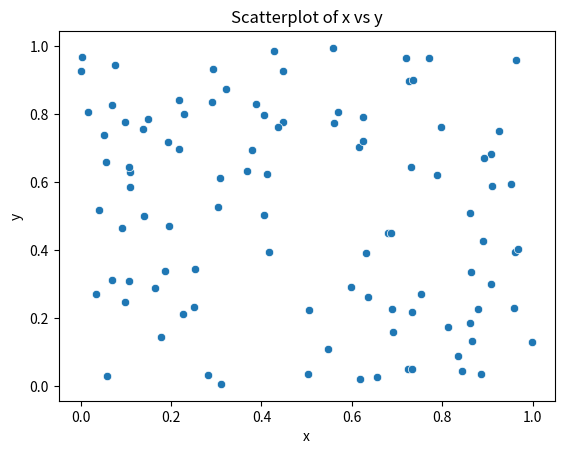
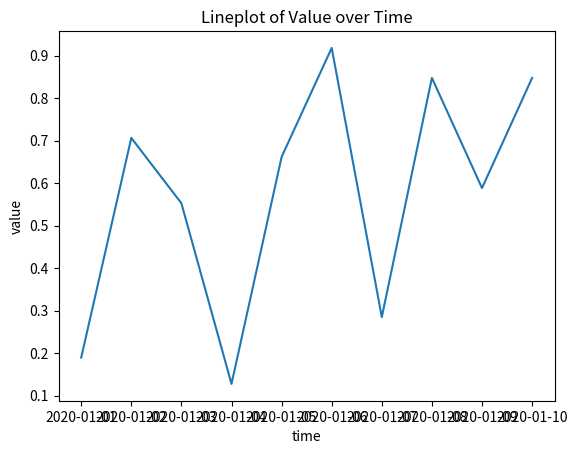
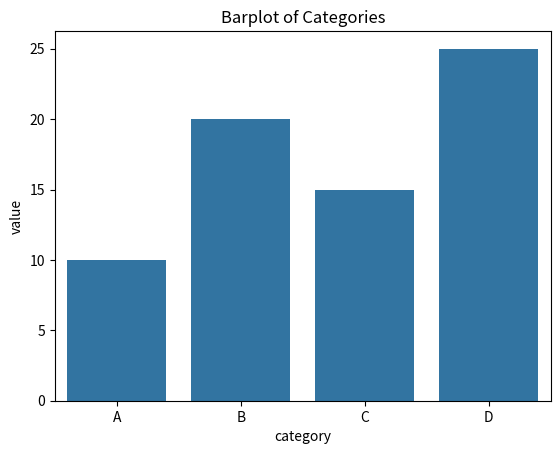
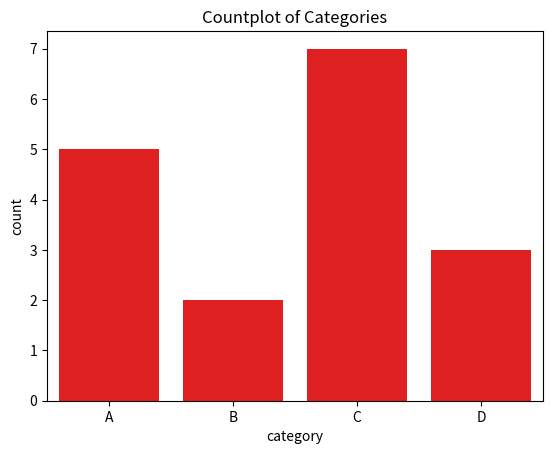
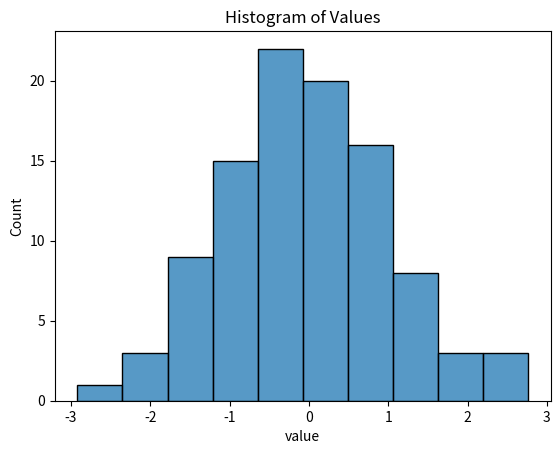
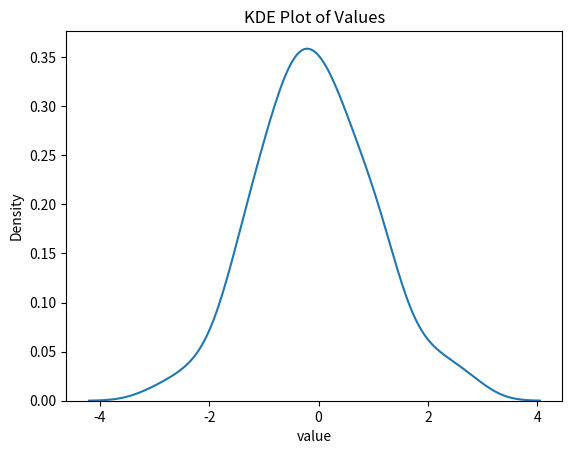

The script that saved these images, in order:
import seaborn as sns
import matplotlib.pyplot as plt
import pandas as pd
import numpy as np

# Create a sample DataFrame
data = pd.DataFrame({
    'x': np.random.rand(100),
    'y': np.random.rand(100)
})

# Create a scatterplot
sns.scatterplot(x='x', y='y', data=data)
plt.title('Scatterplot of x vs y')
plt.show()


# Create a sample DataFrame with a time series
data = pd.DataFrame({
    'time': pd.date_range(start='1/1/2020', periods=10),
    'value': np.random.rand(10) #.cumsum()
})

# Create a lineplot
sns.lineplot(x='time', y='value', data=data)
plt.title('Lineplot of Value over Time')
plt.show()


# Create a sample DataFrame
data = pd.DataFrame({
    'category': ['A', 'B', 'C', 'D'],
    'value': [10, 20, 15, 25]
})

# Create a barplot
sns.barplot(x='category', y='value', data=data)
plt.title('Barplot of Categories')
plt.show()


# Create a sample DataFrame
data = pd.DataFrame({
    'category': ['A', 'B', 'A', 'C', 'B', 'A', 'D', 'C', 'C','A', 'D',
                'C', 'C','A', 'D', 'C', 'C']
})

# Create a countplot
sns.countplot(x='category', data=data, legend='auto',color='red')
plt.title('Countplot of Categories')
plt.show()

# Create a sample DataFrame
data = pd.DataFrame({
    'value': np.random.randn(100)
})

# Create a histogram
sns.histplot(data['value'], bins=10)
plt.title('Histogram of Values')
plt.show()

# Create a KDE plot
sns.kdeplot(data['value'])
plt.title('KDE Plot of Values')
plt.show()
